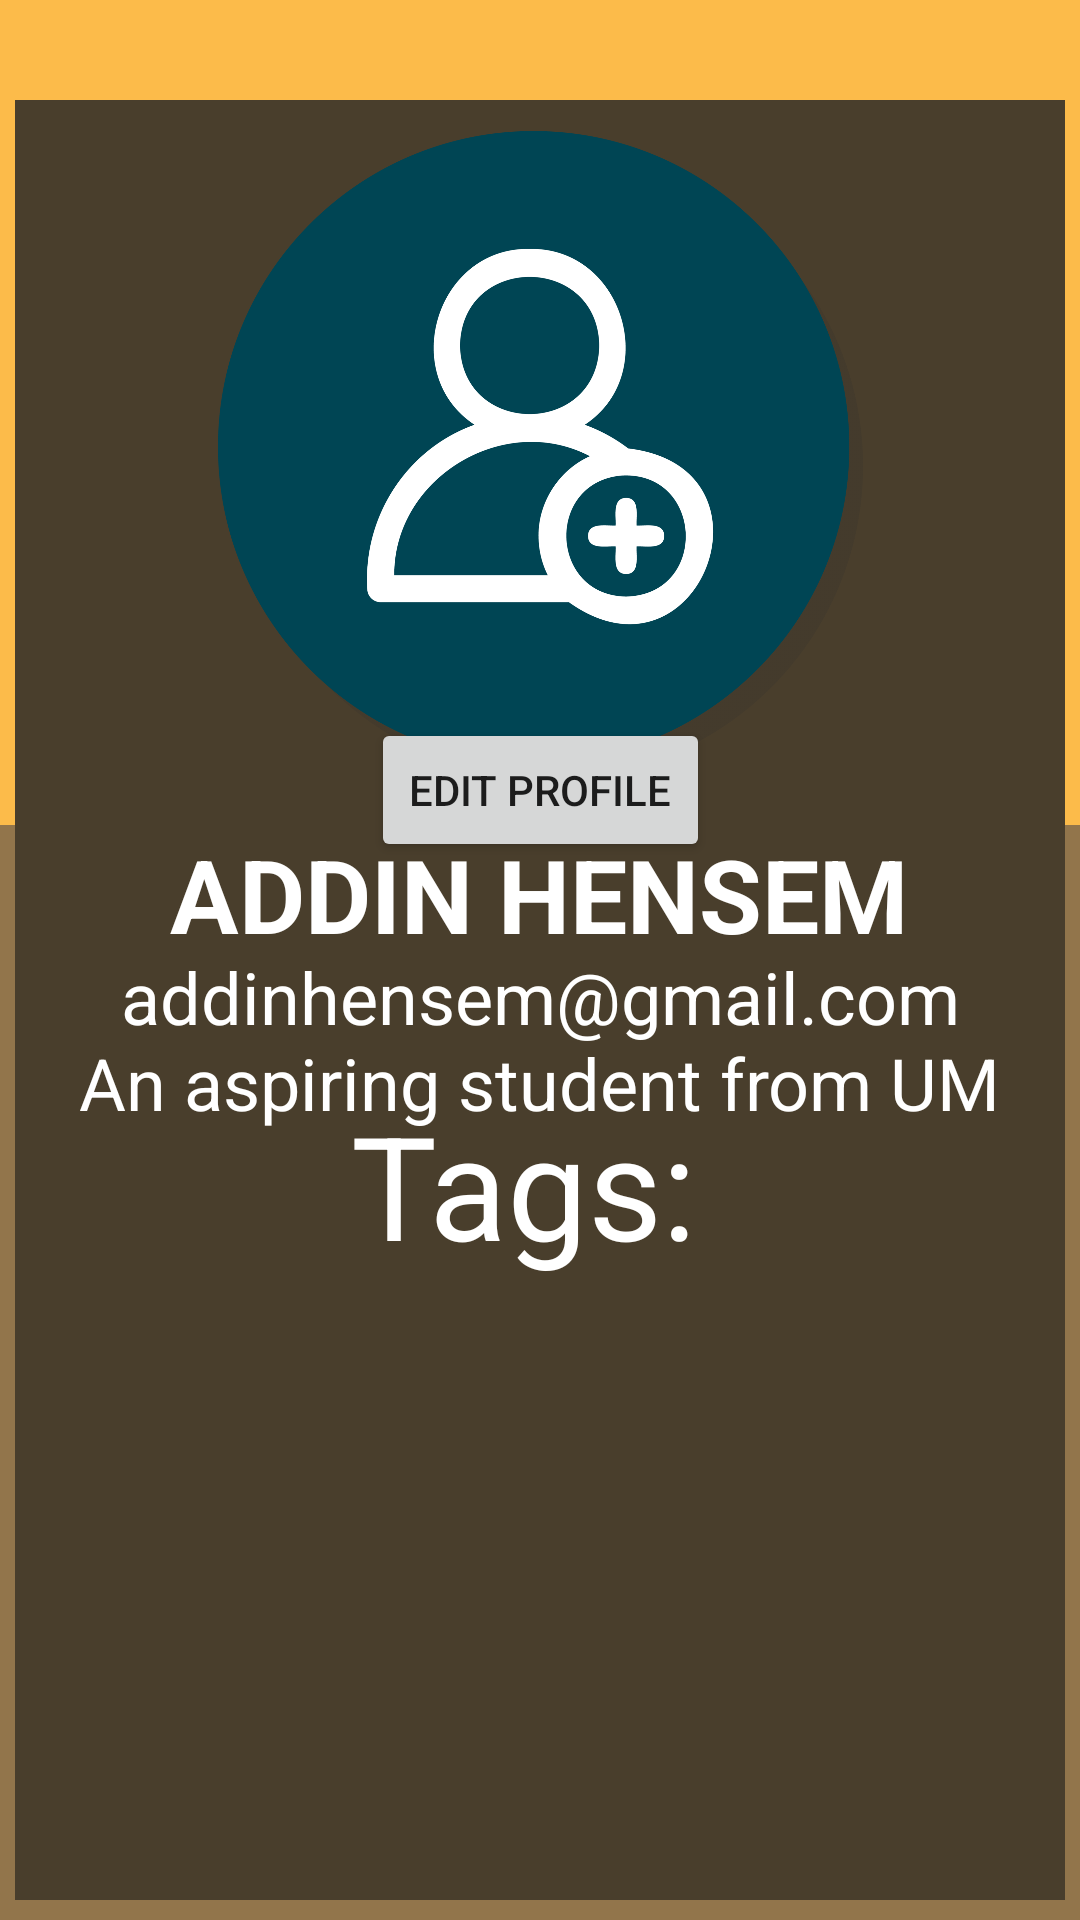

Reconstruct the res/layout file that produces this screen, plus the resources it refers to.
<!-- AndroidManifest.xml: application theme Theme.EBudaya -->
<!-- res/layout/fragment_profile.xml -->
<?xml version="1.0" encoding="utf-8"?>
<androidx.constraintlayout.widget.ConstraintLayout xmlns:android="http://schemas.android.com/apk/res/android"
    xmlns:app="http://schemas.android.com/apk/res-auto"
    xmlns:tools="http://schemas.android.com/tools"
    android:id="@+id/ProfileP"
    android:layout_width="match_parent"
    android:layout_height="match_parent"
    android:background="#92754B"
    tools:context=".Fragments.ProfileFragment">

    <View
        android:id="@+id/ProfilePageYellowBg"
        android:layout_width="match_parent"
        android:layout_height="275dp"
        android:background="#FCBB4A"
        app:layout_constraintEnd_toEndOf="parent"
        app:layout_constraintHorizontal_bias="0.5"
        app:layout_constraintStart_toStartOf="parent"
        app:layout_constraintTop_toTopOf="parent" />

    <View
        android:id="@+id/ProfilePageDarkBrownBg"
        android:layout_width="350dp"
        android:layout_height="600dp"
        android:background="#493E2C"
        app:layout_constraintBottom_toBottomOf="parent"
        app:layout_constraintEnd_toEndOf="parent"
        app:layout_constraintHorizontal_bias="0.488"
        app:layout_constraintStart_toStartOf="parent"
        app:layout_constraintTop_toTopOf="@+id/ProfilePageYellowBg"
        app:layout_constraintVertical_bias="0.837" />

    <Button
        android:id="@+id/ProfilePageButtonFood"
        android:layout_width="106dp"
        android:layout_height="52dp"
        android:background="#EAE1D9"
        android:text="Food"
        android:visibility="gone"
        app:layout_constraintBottom_toBottomOf="parent"
        app:layout_constraintEnd_toEndOf="parent"
        app:layout_constraintHorizontal_bias="0.783"
        app:layout_constraintStart_toStartOf="parent"
        app:layout_constraintTop_toTopOf="parent"
        app:layout_constraintVertical_bias="0.739" />

    <Button
        android:id="@+id/ProfilePageButtonArt"
        android:layout_width="107dp"
        android:layout_height="52dp"
        android:background="#EAE1D9"
        android:text="Art"
        android:visibility="gone"
        app:layout_constraintBottom_toBottomOf="parent"
        app:layout_constraintEnd_toEndOf="parent"
        app:layout_constraintHorizontal_bias="0.213"
        app:layout_constraintStart_toStartOf="parent"
        app:layout_constraintTop_toTopOf="parent"
        app:layout_constraintVertical_bias="0.843" />

    <Button
        android:id="@+id/ProfilePageButtonHistory"
        android:layout_width="106dp"
        android:layout_height="52dp"
        android:background="#EAE1D9"
        android:text="History"
        android:visibility="gone"
        app:layout_constraintBottom_toBottomOf="parent"
        app:layout_constraintEnd_toEndOf="parent"
        app:layout_constraintHorizontal_bias="0.783"
        app:layout_constraintStart_toStartOf="parent"
        app:layout_constraintTop_toTopOf="parent"
        app:layout_constraintVertical_bias="0.843" />

    <ImageView
        android:id="@+id/ProfilePagePicture"
        android:layout_width="255dp"
        android:layout_height="216dp"
        android:src="@drawable/profilepic"
        app:layout_constraintBottom_toBottomOf="parent"
        app:layout_constraintEnd_toEndOf="parent"
        app:layout_constraintStart_toStartOf="parent"
        app:layout_constraintTop_toTopOf="parent"
        app:layout_constraintVertical_bias="0.103" />

    <TextView
        android:id="@+id/ProfilePageName"
        android:layout_width="wrap_content"
        android:layout_height="wrap_content"
        android:text="ADDIN HENSEM"
        android:textColor="#FFFFFF"
        android:textSize="34sp"
        android:textStyle="bold"
        app:layout_constraintBottom_toBottomOf="parent"
        app:layout_constraintEnd_toEndOf="parent"
        app:layout_constraintHorizontal_bias="0.496"
        app:layout_constraintStart_toStartOf="parent"
        app:layout_constraintTop_toTopOf="parent"
        app:layout_constraintVertical_bias="0.463" />

    <TextView
        android:id="@+id/ProfilePageEmail"
        android:layout_width="wrap_content"
        android:layout_height="wrap_content"
        android:text="addinhensem@gmail.com"
        android:textColor="#FFFFFF"
        android:textSize="24sp"
        app:layout_constraintBottom_toBottomOf="parent"
        app:layout_constraintEnd_toEndOf="parent"
        app:layout_constraintStart_toStartOf="parent"
        app:layout_constraintTop_toTopOf="parent"
        app:layout_constraintVertical_bias="0.52" />

    <TextView
        android:id="@+id/ProfilePageBio"
        android:layout_width="wrap_content"
        android:layout_height="wrap_content"
        android:text="An aspiring student from UM"
        android:textColor="#FFFFFF"
        android:textSize="24sp"
        app:layout_constraintBottom_toBottomOf="parent"
        app:layout_constraintEnd_toEndOf="parent"
        app:layout_constraintStart_toStartOf="parent"
        app:layout_constraintTop_toTopOf="parent"
        app:layout_constraintVertical_bias="0.567" />

    <Button
        android:id="@+id/ProfilePageButtonDance"
        android:layout_width="106dp"
        android:layout_height="52dp"
        android:background="#EAE1D9"
        android:text="Dance"
        android:visibility="gone"
        app:layout_constraintBottom_toBottomOf="parent"
        app:layout_constraintEnd_toEndOf="parent"
        app:layout_constraintHorizontal_bias="0.216"
        app:layout_constraintStart_toStartOf="parent"
        app:layout_constraintTop_toTopOf="parent"
        app:layout_constraintVertical_bias="0.739" />

    <Button
        android:id="@+id/ProfilePageButtonHistoricalSites"
        android:layout_width="163dp"
        android:layout_height="56dp"
        android:background="#EAE1D9"
        android:text="Historical Sites"
        android:visibility="gone"
        app:layout_constraintBottom_toBottomOf="parent"
        app:layout_constraintEnd_toEndOf="parent"
        app:layout_constraintStart_toStartOf="parent"
        app:layout_constraintTop_toTopOf="parent"
        app:layout_constraintVertical_bias="0.951" />

    <TextView
        android:id="@+id/ProfilePageTags"
        android:layout_width="125dp"
        android:layout_height="66dp"
        android:text="Tags:"
        android:textColor="#FFFFFF"
        android:textSize="48sp"
        app:layout_constraintBottom_toBottomOf="parent"
        app:layout_constraintEnd_toEndOf="parent"
        app:layout_constraintHorizontal_bias="0.498"
        app:layout_constraintStart_toStartOf="parent"
        app:layout_constraintTop_toTopOf="parent"
        app:layout_constraintVertical_bias="0.632" />

    <Button
        android:id="@+id/ProfilePageButtonEdit"
        android:layout_width="113dp"
        android:layout_height="48dp"
        android:text="Edit Profile"
        app:layout_constraintBottom_toBottomOf="parent"
        app:layout_constraintEnd_toEndOf="parent"
        app:layout_constraintStart_toStartOf="parent"
        app:layout_constraintTop_toTopOf="parent"
        app:layout_constraintVertical_bias="0.404" />

</androidx.constraintlayout.widget.ConstraintLayout>
<!-- resources referenced by this layout -->
<resources>
  <!-- drawable profilepic: png bitmap (drawable, 165702 bytes) -->
  <style name="Theme.EBudaya" parent="Base.Theme.EBudaya" />
  <style name="Base.Theme.EBudaya" parent="Theme.AppCompat.Light.NoActionBar">
          
          
      </style>
</resources>
